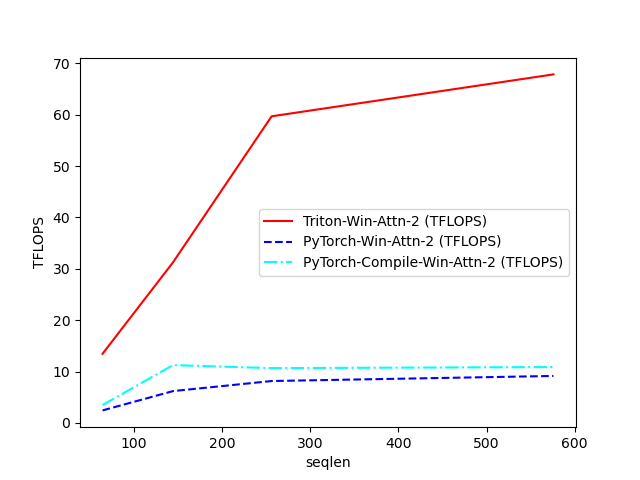

Values plotted in this chart, from the file beside it:
seqlen, Triton-Win-Attn-2 (TFLOPS), PyTorch-Win-Attn-2 (TFLOPS), PyTorch-Compile-Win-Attn-2 (TFLOPS)
64, 13.46, 2.446, 3.482
144, 31.25, 6.202, 11.26
256, 59.68, 8.162, 10.67
576, 67.83, 9.149, 10.88
